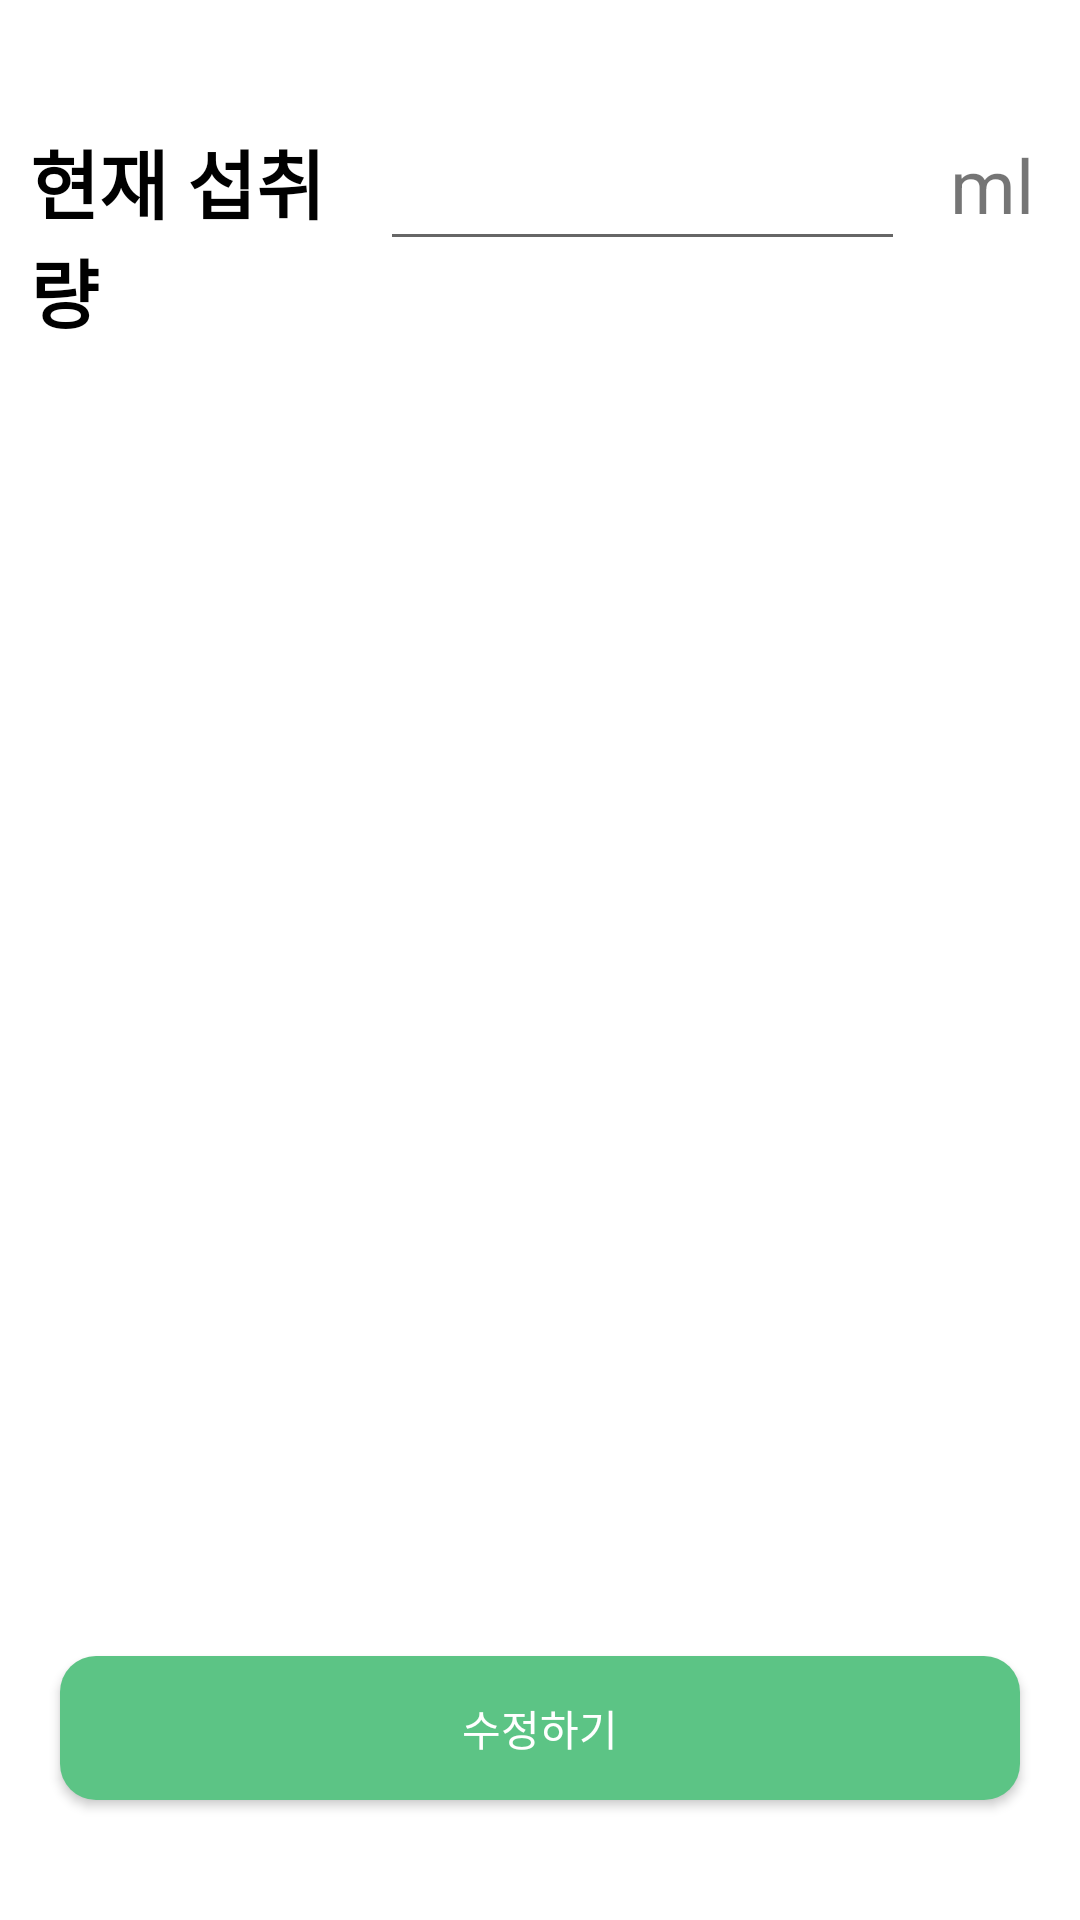

The Android layout XML behind this screen, and the referenced resources:
<!-- AndroidManifest.xml: application theme Theme.TestRecyclerView -->
<!-- res/layout/fix_edittext_water.xml -->
<?xml version="1.0" encoding="utf-8"?>

<androidx.constraintlayout.widget.ConstraintLayout xmlns:android="http://schemas.android.com/apk/res/android"
    xmlns:app="http://schemas.android.com/apk/res-auto"
    xmlns:tools="http://schemas.android.com/tools"
    android:layout_width="match_parent"
    android:layout_height="match_parent">

    <LinearLayout
        android:id="@+id/linearLayout2"
        android:layout_width="match_parent"
        android:layout_height="match_parent"
        android:orientation="horizontal">

        <TextView
            android:layout_width="0dp"
            android:layout_height="wrap_content"
            android:layout_marginLeft="10dp"
            android:layout_marginTop="40dp"
            android:layout_weight="2"
            android:text="현재 섭취량"
            android:textColor="@color/black"
            android:textSize="25dp"
            android:textStyle="bold" />

        <EditText
            android:id="@+id/waterEdit"
            android:layout_width="0dp"
            android:layout_height="wrap_content"
            android:layout_marginTop="40dp"
            android:layout_weight="3"
            android:padding="10dp"
            android:textColor="@color/black"
            android:textSize="20dp"
            android:textStyle="bold" />

        <TextView
            android:layout_width="0dp"
            android:layout_height="wrap_content"
            android:layout_marginTop="40dp"
            android:layout_weight="1"
            android:gravity="center"
            android:text="ml"
            android:textSize="25dp" />


    </LinearLayout>

    <androidx.appcompat.widget.AppCompatButton
        android:id="@+id/intentBtn"
        android:layout_width="match_parent"
        android:layout_height="wrap_content"
        android:layout_marginStart="20dp"
        android:layout_marginTop="20dp"
        android:layout_marginEnd="20dp"
        android:layout_marginBottom="40dp"
        android:background="@drawable/register_btn"
        android:text="수정하기"
        android:textColor="@color/white"
        app:layout_constraintBottom_toBottomOf="parent"
        app:layout_constraintEnd_toEndOf="parent"
        app:layout_constraintHorizontal_bias="0.0"
        app:layout_constraintStart_toStartOf="parent"
        app:layout_constraintTop_toBottomOf="@+id/linearLayout2"
        app:layout_constraintVertical_bias="1.0" />
</androidx.constraintlayout.widget.ConstraintLayout>
<!-- resources referenced by this layout -->
<resources>
  <color name="black">#FF000000</color>
  <color name="white">#FFFFFFFF</color>
  <!-- drawable register_btn (drawable-v24) -->
  <?xml version="1.0" encoding="utf-8"?>
  <shape xmlns:android="http://schemas.android.com/apk/res/android"
      android:padding="10dp"
      android:shape="rectangle" >
      <solid android:color="#5CC485" />
      <corners
          android:bottomLeftRadius="12dp"
          android:bottomRightRadius="12dp"
          android:topLeftRadius="12dp"
          android:topRightRadius="12dp" />
  </shape>
  <style name="Theme.TestRecyclerView" parent="Theme.MaterialComponents.DayNight.DarkActionBar">
          <item name="android:textColorPrimary">@color/black</item>
          
          <item name="colorPrimary">@color/purple_500</item>
          <item name="colorPrimaryVariant">@color/purple_700</item>
          <item name="colorOnPrimary">@color/white</item>
          
          <item name="colorSecondary">@color/teal_200</item>
          <item name="colorSecondaryVariant">@color/teal_700</item>
          <item name="colorOnSecondary">@color/black</item>
          
          <item name="android:statusBarColor" tools:targetApi="l">?attr/colorPrimaryVariant</item>
          
      </style>
  <color name="purple_500">#FF6200EE</color>
  <color name="purple_700">#FF3700B3</color>
  <color name="teal_200">#FF03DAC5</color>
  <color name="teal_700">#FF018786</color>
</resources>
